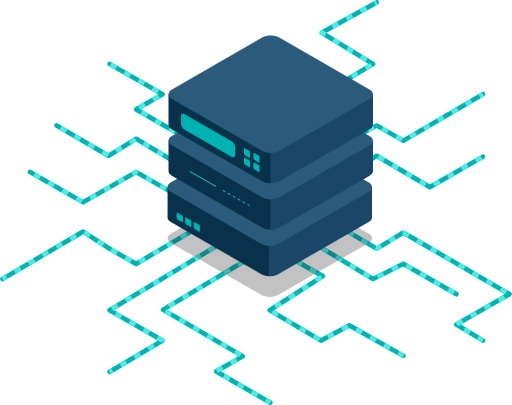
t = 0.00 s
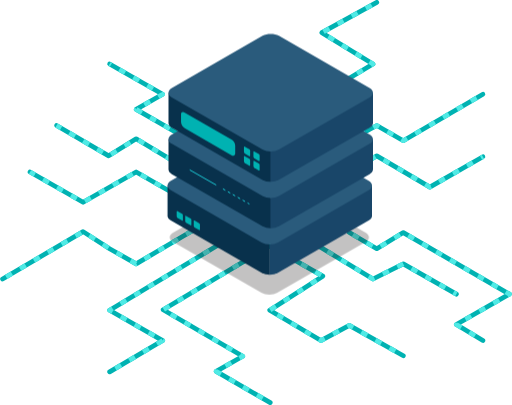
t = 0.63 s
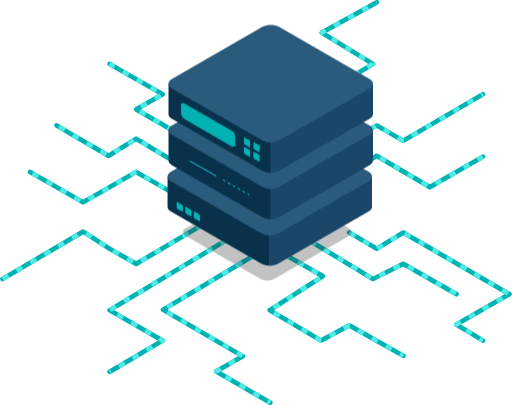
t = 1.88 s
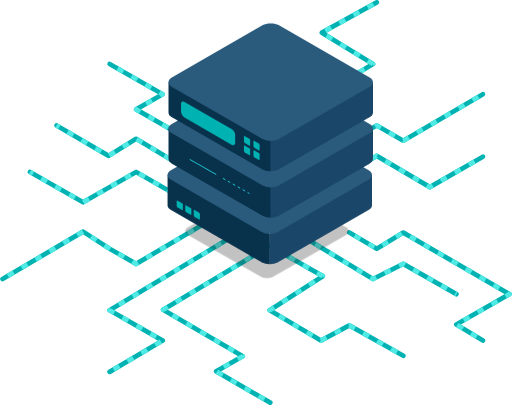
t = 2.50 s
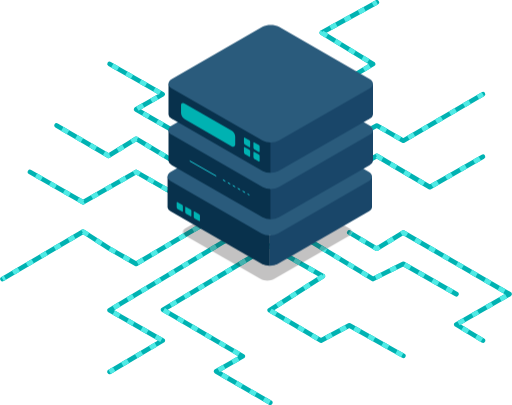
t = 3.13 s
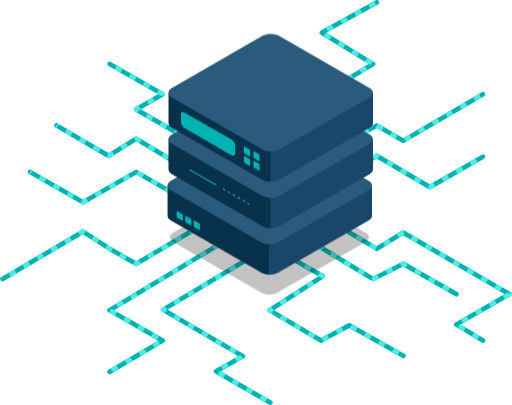
t = 4.38 s

The animated SVG that drew these frames (rendered in a browser with its animation timeline set to each time). Animation: 6 CSS @keyframes rules; one cycle of 5.00 s, repeats indefinitely.

<svg xmlns="http://www.w3.org/2000/svg" viewBox="0 0 540 427.5" id="data-center">
    <defs>
        <style>
            .cls-1,
            .cls-2 {
                fill: none;
                stroke-linejoin: round
            }

            .cls-1 {
                stroke: #00b2b2;
                stroke-linecap: round;
                stroke-width: 5px
            }

            .cls-2 {
                stroke: #50eae5;
                stroke-dasharray: 5 10 2 0 0 0
            }

            .cls-4 {
                fill: #08314c
            }

            .cls-5 {
                fill: #194669
            }

            .cls-6 {
                fill: #2a5b7c
            }

            .cls-9 {
                fill: #00b2b2
            }

            #data-center .cls-2 {
                -webkit-animation: animateDataFlow 1s linear infinite forwards;
                animation: animateDataFlow 1s linear infinite forwards;
                stroke-width: 5;
            }

            #data-center #Layer_1-3 {
                -webkit-animation: float 5s ease-in-out infinite forwards;
                animation: float 5s ease-in-out infinite forwards;
            }

            #data-center #shadow {
                -webkit-transform-origin: 50%;
                transform-origin: 50%;
                -webkit-animation: shrink 5s ease-in-out infinite forwards;
                animation: shrink 5s ease-in-out infinite forwards;
            }

            @-webkit-keyframes animateDataFlow {
                from {
                    stroke-dashoffset: 0px;
                }

                to {
                    stroke-dashoffset: 17px;
                }
            }

            @keyframes animateDataFlow {
                from {
                    stroke-dashoffset: 0px;
                }

                to {
                    stroke-dashoffset: 17px;
                }
            }

            @-webkit-keyframes float {

                0%,
                100% {
                    -webkit-transform: translateY(0%);
                    transform: translateY(0%);
                }

                50% {
                    -webkit-transform: translateY(-3%);
                    transform: translateY(-3%);
                }
            }

            @keyframes float {

                0%,
                100% {
                    -webkit-transform: translateY(0%);
                    transform: translateY(0%);
                }

                50% {
                    -webkit-transform: translateY(-3%);
                    transform: translateY(-3%);
                }
            }

            @-webkit-keyframes shrink {

                0%,
                100% {
                    -webkit-transform: scale(1);
                    transform: scale(1);
                }

                50% {
                    -webkit-transform: scale(0.8);
                    transform: scale(0.8);
                }
            }

            @keyframes shrink {

                0%,
                100% {
                    -webkit-transform: scale(1);
                    transform: scale(1);
                }

                50% {
                    -webkit-transform: scale(0.8);
                    transform: scale(0.8);
                }
            }
        </style>
    </defs>
    <g id="Layer_2" data-name="Layer 2">
        <g id="Layer_1-2" data-name="Layer 1">
            <polyline class="cls-1" points="253.41 244.62 115.5 327.5 171.5 359.5 115.5 392.5" />
            <polyline class="cls-1"
                points="2.5 294.5 87.5 244.5 115.5 262.5 143.5 278.5 226.93 229.38 143.5 181.5 87.5 213.5 31.5 181.5" />
            <polyline class="cls-1" points="284.5 259.58 340.5 291.5 284.5 327.5 338.5 359.5 368.5 343.5 425.5 375.5" />
            <polyline class="cls-1" points="284.5 259.58 172 327 256 376 228 392 285 425" />
            <polyline class="cls-1" points="228.5 197.5 143.5 146.5 114.5 164.5 59.5 132.5" />
            <polyline class="cls-1" points="256.5 180.5 143.5 115.5 171.5 99.5 115.5 67.5" />
            <polyline class="cls-1" points="312.5 245.5 393.5 294.5 425.5 278.5 481.5 310.5" />
            <polyline class="cls-1" points="368.5 245.5 397.5 262.5 425.5 245.5 537.5 310.5 481.5 342.5 509.5 359.5" />
            <polyline class="cls-1" points="312.5 213.5 397.5 164.5 453.5 197.5 509.5 165.5" />
            <polyline class="cls-1" points="285.5 193.5 397.5 132.5 425.5 148.5 509.5 99.5" />
            <polyline class="cls-1" points="285.5 132.5 393.5 67.5 339.5 34.5 397.5 2.5" />
            <polyline class="cls-2" points="253.41 244.62 115.5 327.5 171.5 359.5 115.5 392.5" />
            <polyline class="cls-2"
                points="2.5 294.5 87.5 244.5 115.5 262.5 143.5 278.5 226.93 229.38 143.5 181.5 87.5 213.5 31.5 181.5" />
            <polyline class="cls-2" points="284.5 259.58 340.5 291.5 284.5 327.5 338.5 359.5 368.5 343.5 425.5 375.5" />
            <polyline class="cls-2" points="284.5 259.58 172 327 256 376 228 392 285 425" />
            <polyline class="cls-2" points="228.5 197.5 143.5 146.5 114.5 164.5 59.5 132.5" />
            <polyline class="cls-2" points="256.5 180.5 143.5 115.5 171.5 99.5 115.5 67.5" />
            <polyline class="cls-2" points="312.5 245.5 393.5 294.5 425.5 278.5 481.5 310.5" />
            <polyline class="cls-2" points="368.5 245.5 397.5 262.5 425.5 245.5 537.5 310.5 481.5 342.5 509.5 359.5" />
            <polyline class="cls-2" points="312.5 213.5 397.5 164.5 453.5 197.5 509.5 165.5" />
            <polyline class="cls-2" points="285.5 193.5 397.5 132.5 425.5 148.5 509.5 99.5" />
            <polyline class="cls-2" points="285.5 132.5 393.5 67.5 339.5 34.5 397.5 2.5" />
        </g>

        <path id="shadow"
            d="M275.83,191.49l-95.66,55c-4.79,2.76-4.79,7.22,0,10l95.66,55c4.79,2.76,12.55,2.76,17.34,0l95.66-55c4.79-2.76,4.79-7.22,0-10l-95.66-55C288.38,188.73,280.62,188.73,275.83,191.49Z"
            style="fill:#292526;opacity:.28" />
        <g id="Layer_1-3" data-name="Layer 1">
            <path class="cls-4"
                d="M284.5,259.58v32a17.73,17.73,0,0,1-8.67-2.07l-95.66-55c-2.32-1.34-3.52-3.09-3.59-4.84V197.5L201.85,212Z" />
            <path class="cls-5"
                d="M392.42,197.5v32.15c-.07,1.75-1.27,3.5-3.59,4.84l-95.66,55a17.73,17.73,0,0,1-8.67,2.07v-32L367.15,212Z" />
            <path class="cls-6"
                d="M275.83,137.49l-95.66,55c-4.79,2.76-4.79,7.22,0,10l95.66,55c4.79,2.76,12.55,2.76,17.34,0l95.66-55c4.79-2.76,4.79-7.22,0-10l-95.66-55C288.38,134.73,280.62,134.73,275.83,137.49Z" />
            <path class="cls-4"
                d="M285.5,210.58v32a17.73,17.73,0,0,1-8.67-2.07l-95.66-55c-2.32-1.34-3.52-3.09-3.59-4.84V148.5L202.85,163Z" />
            <path class="cls-5"
                d="M393.42,148.5v32.15c-.07,1.75-1.27,3.5-3.59,4.84l-95.66,55a17.73,17.73,0,0,1-8.67,2.07v-32L368.15,163Z" />
            <path class="cls-6"
                d="M276.83,88.49l-95.66,55c-4.79,2.76-4.79,7.22,0,10l95.66,55c4.79,2.76,12.55,2.76,17.34,0l95.66-55c4.79-2.76,4.79-7.22,0-10l-95.66-55C289.38,85.73,281.62,85.73,276.83,88.49Z" />
            <path class="cls-4"
                d="M285.5,161.58v32a17.73,17.73,0,0,1-8.67-2.07l-95.66-55c-2.32-1.34-3.52-3.09-3.59-4.84V99.5L202.85,114Z" />
            <path class="cls-5"
                d="M393.42,99.5v32.15c-.07,1.75-1.27,3.5-3.59,4.84l-95.66,55a17.73,17.73,0,0,1-8.67,2.07v-32L368.15,114Z" />
            <path class="cls-6"
                d="M276.83,39.49l-95.66,55c-4.79,2.76-4.79,7.22,0,10l95.66,55c4.79,2.76,12.55,2.76,17.34,0l95.66-55c4.79-2.76,4.79-7.22,0-10l-95.66-55C289.38,36.73,281.62,36.73,276.83,39.49Z" />
            <line x1="200" y1="181" x2="228" y2="197" style="stroke:#1dd0da;stroke-miterlimit:10;fill:none" />
            <line x1="235" y1="201" x2="263" y2="217"
                style="stroke-dasharray:3;stroke:#1dd0da;stroke-miterlimit:10;fill:none" />
            <path class="cls-9"
                d="M186.24,225v5.18a1.93,1.93,0,0,0,.87,1.51l4.78,2.8c.48.28.87.06.87-.49v-5.18a1.93,1.93,0,0,0-.87-1.51l-4.78-2.8C186.63,224.23,186.24,224.45,186.24,225Z" />
            <path class="cls-9"
                d="M195.24,230v5.18a1.93,1.93,0,0,0,.87,1.51l4.78,2.8c.48.28.87.06.87-.49v-5.18a1.93,1.93,0,0,0-.87-1.51l-4.78-2.8C195.63,229.23,195.24,229.45,195.24,230Z" />
            <path class="cls-9"
                d="M257.24,157v5.18a1.93,1.93,0,0,0,.87,1.51l4.78,2.8c.48.28.87.06.87-.49v-5.18a1.93,1.93,0,0,0-.87-1.51l-4.78-2.8C257.63,156.23,257.24,156.45,257.24,157Z" />
            <path class="cls-9"
                d="M267.24,162v5.18a1.93,1.93,0,0,0,.87,1.51l4.78,2.8c.48.28.87.06.87-.49v-5.18a1.93,1.93,0,0,0-.87-1.51l-4.78-2.8C267.63,161.23,267.24,161.45,267.24,162Z" />
            <path class="cls-9"
                d="M267.24,172v5.18a1.93,1.93,0,0,0,.87,1.51l4.78,2.8c.48.28.87.06.87-.49v-5.18a1.93,1.93,0,0,0-.87-1.51l-4.78-2.8C267.63,171.23,267.24,171.45,267.24,172Z" />
            <path class="cls-9"
                d="M257.24,167v5.18a1.93,1.93,0,0,0,.87,1.51l4.78,2.8c.48.28.87.06.87-.49v-5.18a1.93,1.93,0,0,0-.87-1.51l-4.78-2.8C257.63,166.23,257.24,166.45,257.24,167Z" />
            <path class="cls-9"
                d="M204.24,235v5.18a1.93,1.93,0,0,0,.87,1.51l4.78,2.8c.48.28.87.06.87-.49v-5.18a1.93,1.93,0,0,0-.87-1.51l-4.78-2.8C204.63,234.23,204.24,234.45,204.24,235Z" />
            <path class="cls-9"
                d="M244,165.39,194.83,137a8.2,8.2,0,0,1-4-6.24v-8.49c0-2.19,1.77-2.94,4-1.68L244,149a8.19,8.19,0,0,1,4,6.24v8.49C247.92,165.9,246.15,166.65,244,165.39Z" />
        </g>
    </g>
</svg>
